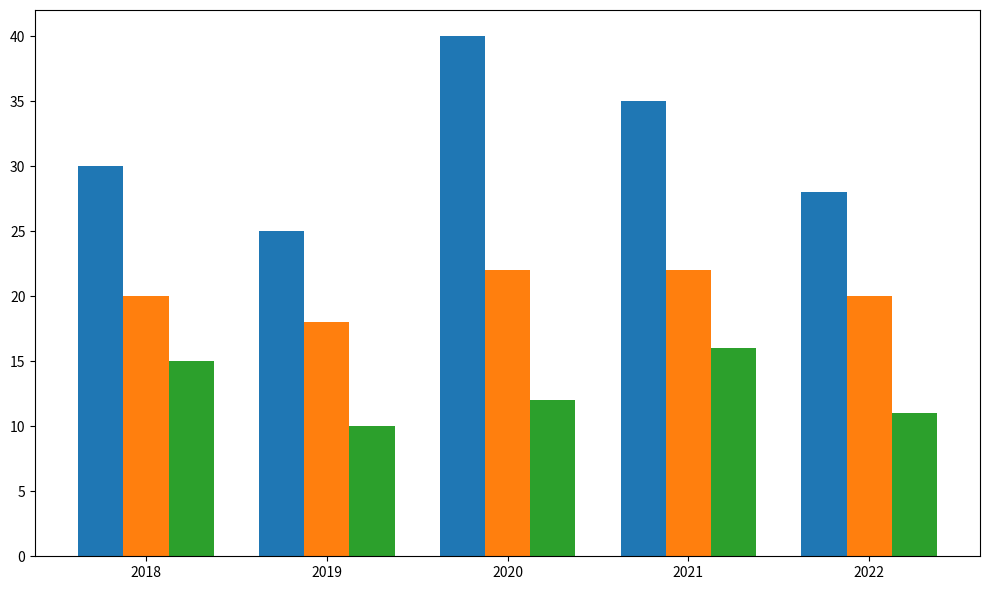

This figure's Python source:
import numpy as np
import matplotlib.pyplot as plt

cities = ['New York', 'London', 'Tokyo']
years = np.array(['2018', '2019', '2020', '2021', '2022'])

data = np.array([
    [30, 25, 40, 35, 28],
    [20, 18, 22, 22, 20],
    [15, 10, 12, 16, 11],
])

bar_width = 0.25

fig, ax = plt.subplots(figsize=(10, 6))
indices = np.arange(len(years))

for idx, city in enumerate(cities):
    ax.bar(indices + idx * bar_width, data[idx], width=bar_width)

ax.set_xticks(indices + bar_width)
ax.set_xticklabels(years)

plt.tight_layout()
plt.show()
